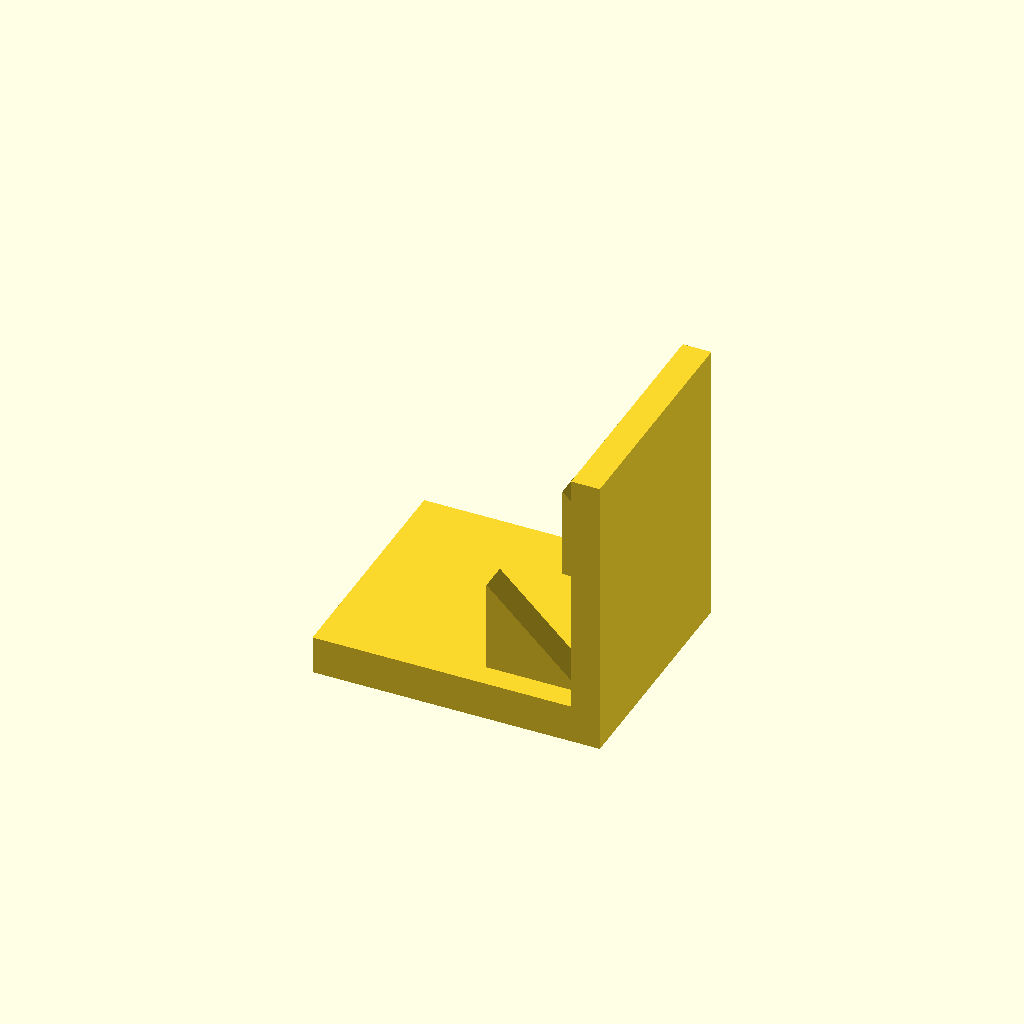
Cell 1: rendered with the file's own defaults.
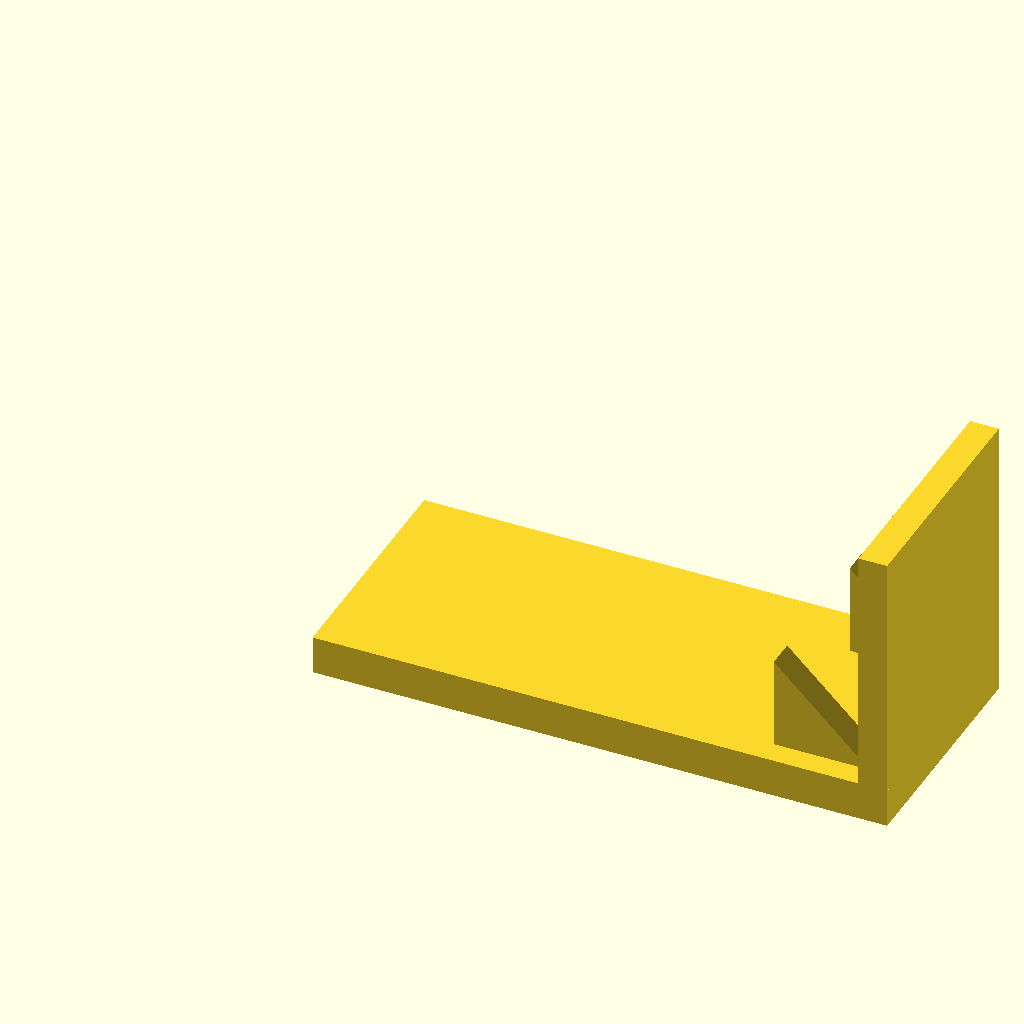
Cell 2: base_l = 120 (everything else at default).
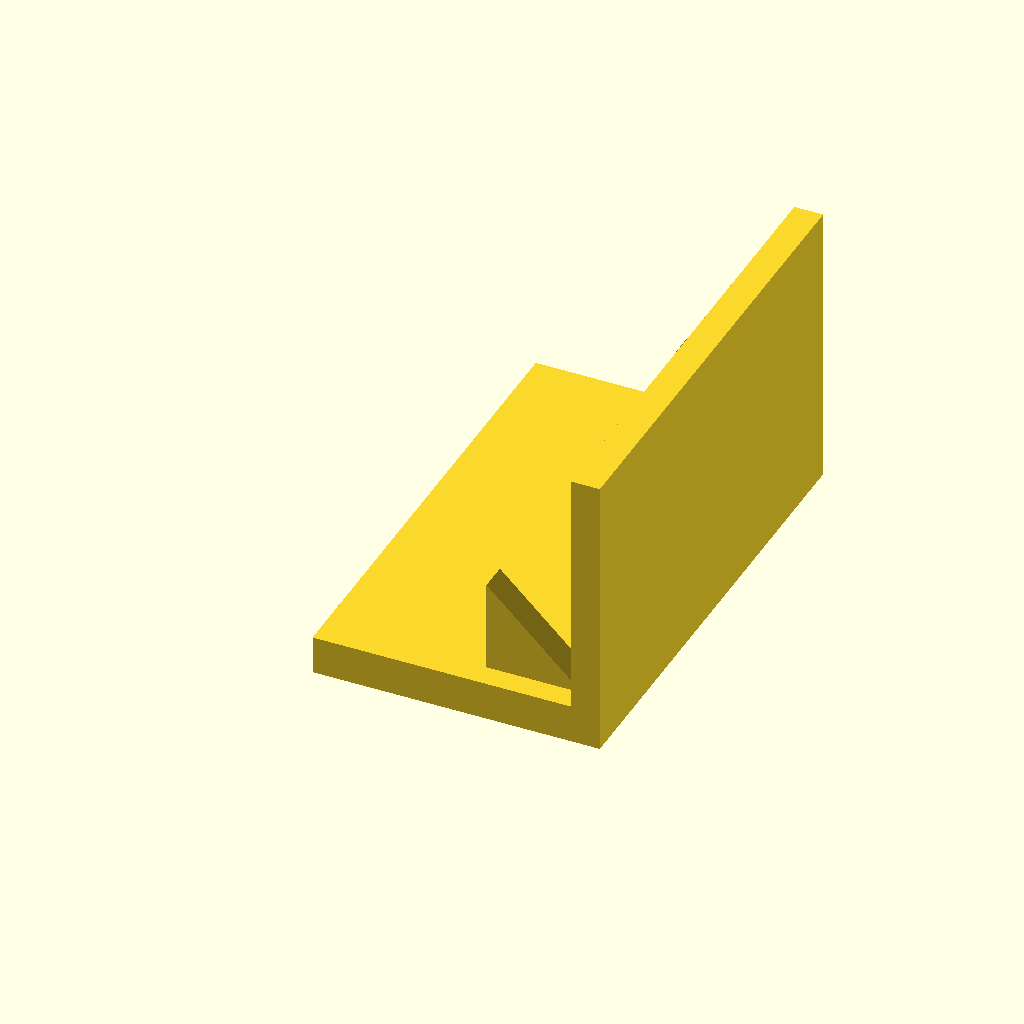
Cell 3: base_w = 100 (everything else at default).
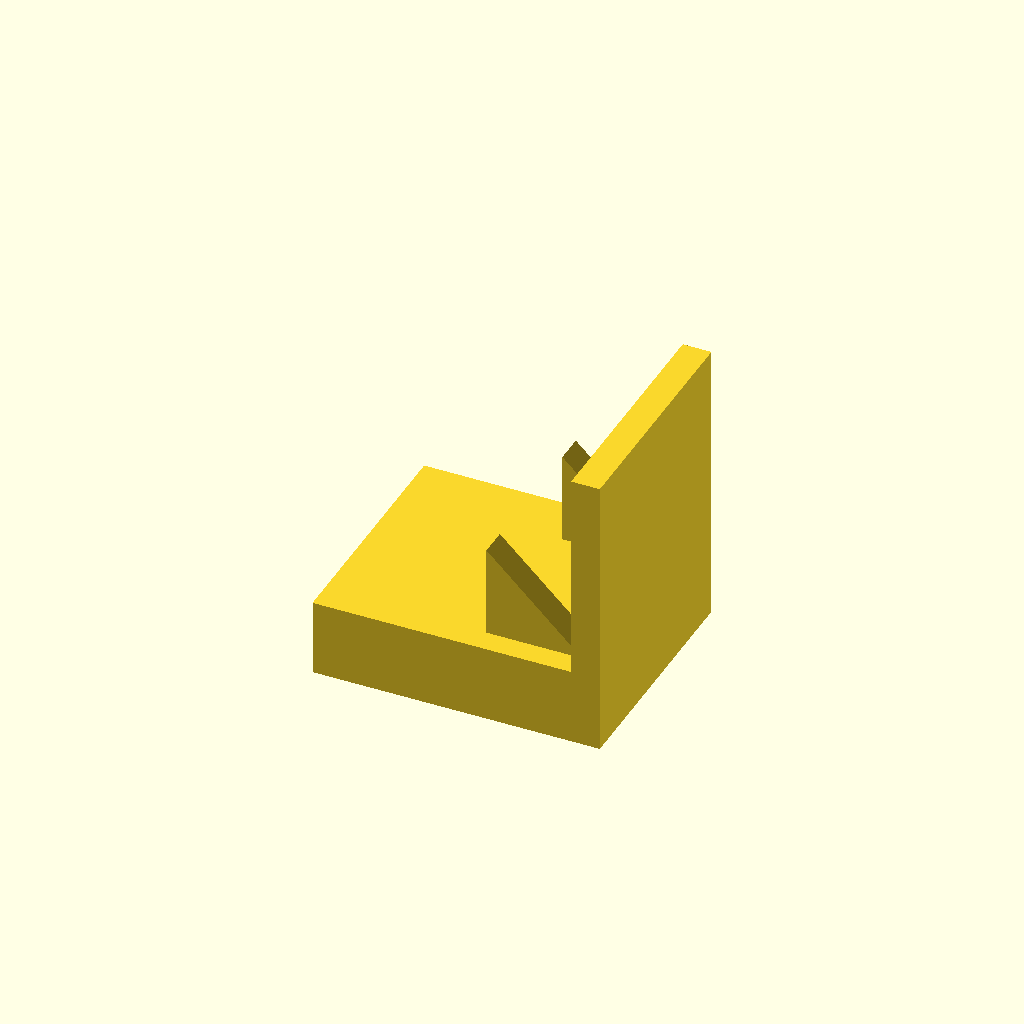
Cell 4: base_t = 16 (everything else at default).
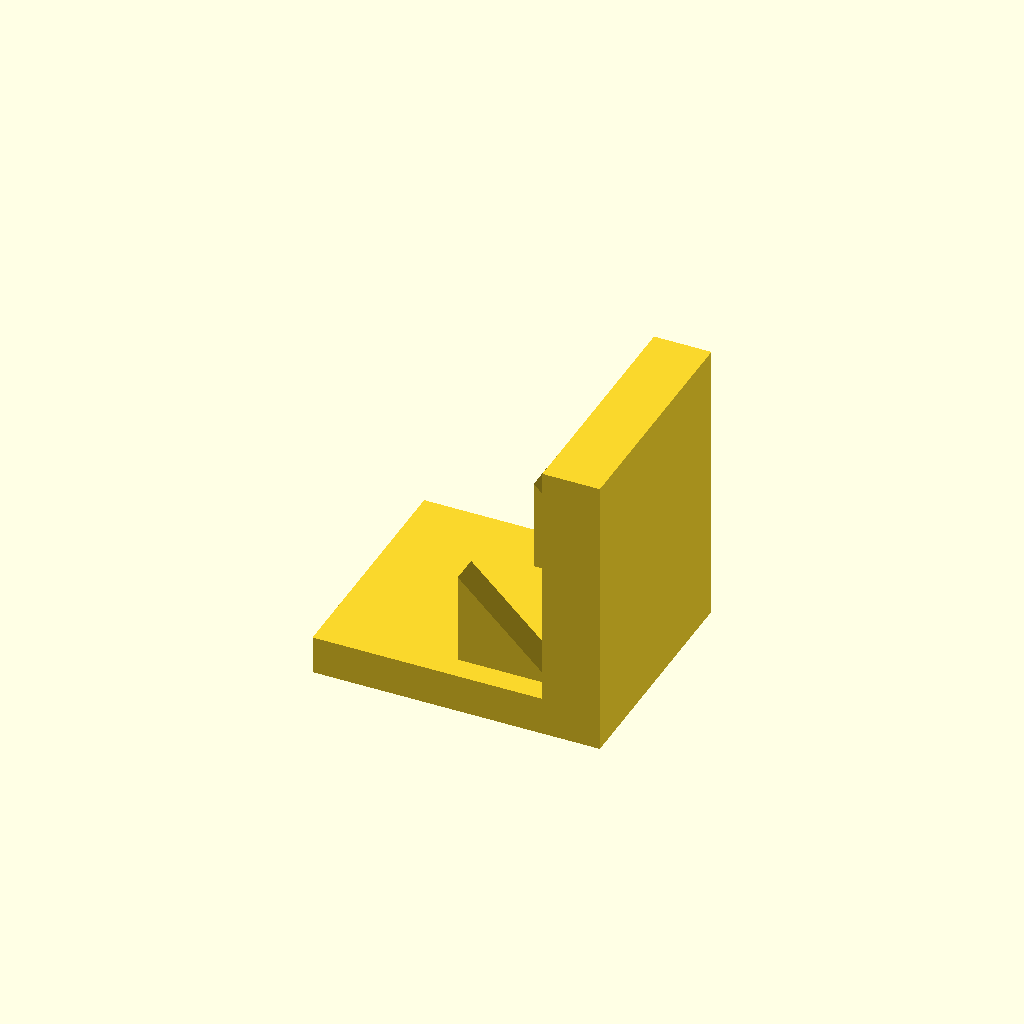
Cell 5: plate_t = 12 (everything else at default).
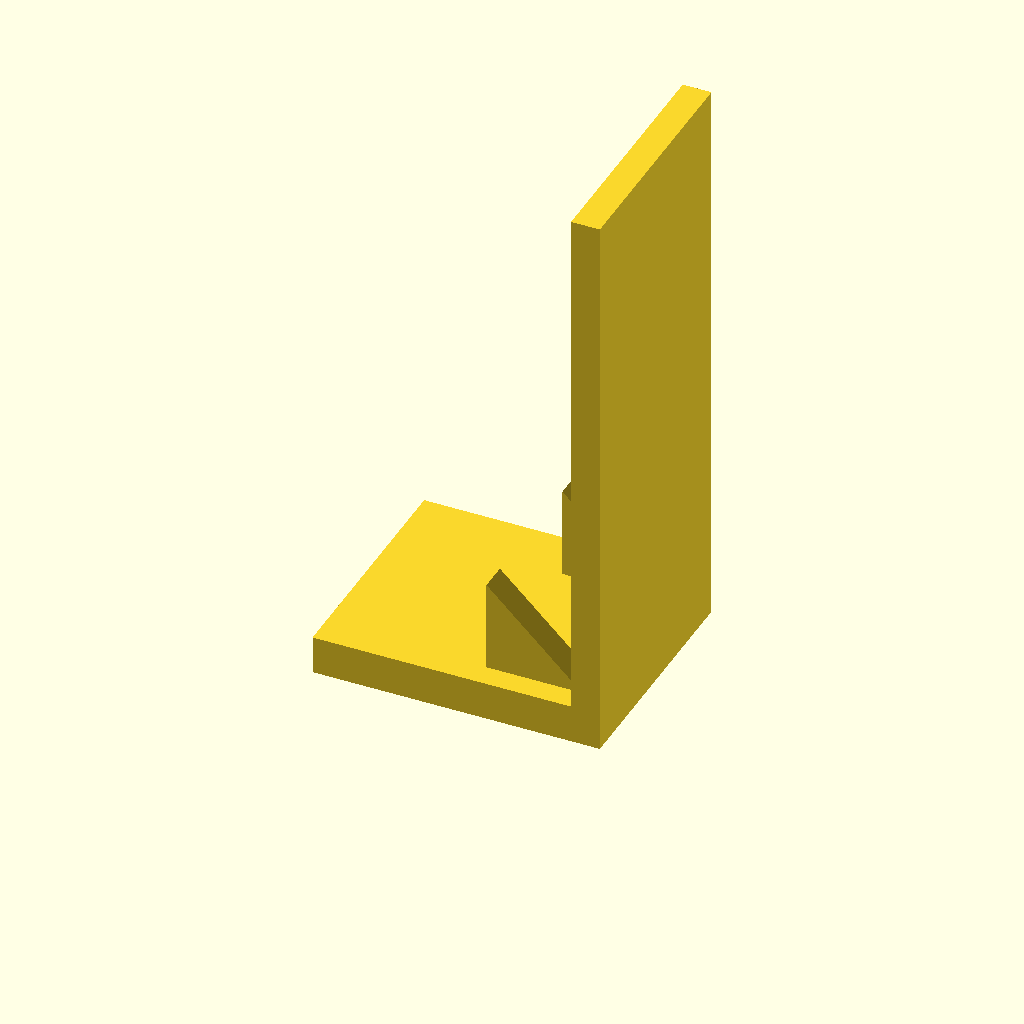
Cell 6: plate_h = 120 (everything else at default).
One fixed orthographic camera (rotation 55°, 0°, 25°; colour scheme Cornfield) for every cell.
The OpenSCAD source (optional_data/data/solid3/ribbracket/part_0170.scad):
$fn = 32;

// ----------------------------------------------------------------------
// Rib bracket: 2-gusset L bracket
// ----------------------------------------------------------------------

// --- parameters (mm) ---
base_l = 60;              // foot length, X
base_w = 50;              // foot width, Y
base_t = 8;               // foot thickness
plate_t = 6;              // upright plate thickness
plate_h = 60;             // overall height
gus_l = 20;               // gusset leg along the foot
gus_h = 20;               // gusset height
gus_t = 6;                // gusset thickness
gus_edge = 5;             // gusset margin from the foot edge
n_gus = 2;                // gusset count

gus_pitch = (base_w - 2 * gus_edge - gus_t) / (n_gus - 1);  // gusset pitch

union() {
  cube([base_l, base_w, base_t]);
  translate([base_l - plate_t, 0, base_t - 1])
    cube([plate_t, base_w, plate_h - base_t + 1]);
  for (i = [0 : n_gus - 1])
    translate([base_l - plate_t - gus_l, gus_edge + i * gus_pitch, base_t - 1])
      rotate([-90, 0, 0])
        linear_extrude(height = gus_t)
          polygon(points = [[0, 0], [gus_l + 1, 0], [0, -gus_h]]);
}
Parameter table extracted from the source (name, type, default, range or options):
base_l: number, default 60
base_w: number, default 50
base_t: number, default 8
plate_t: number, default 6
plate_h: number, default 60
gus_l: number, default 20
gus_h: number, default 20
gus_t: number, default 6
gus_edge: number, default 5
n_gus: number, default 2
